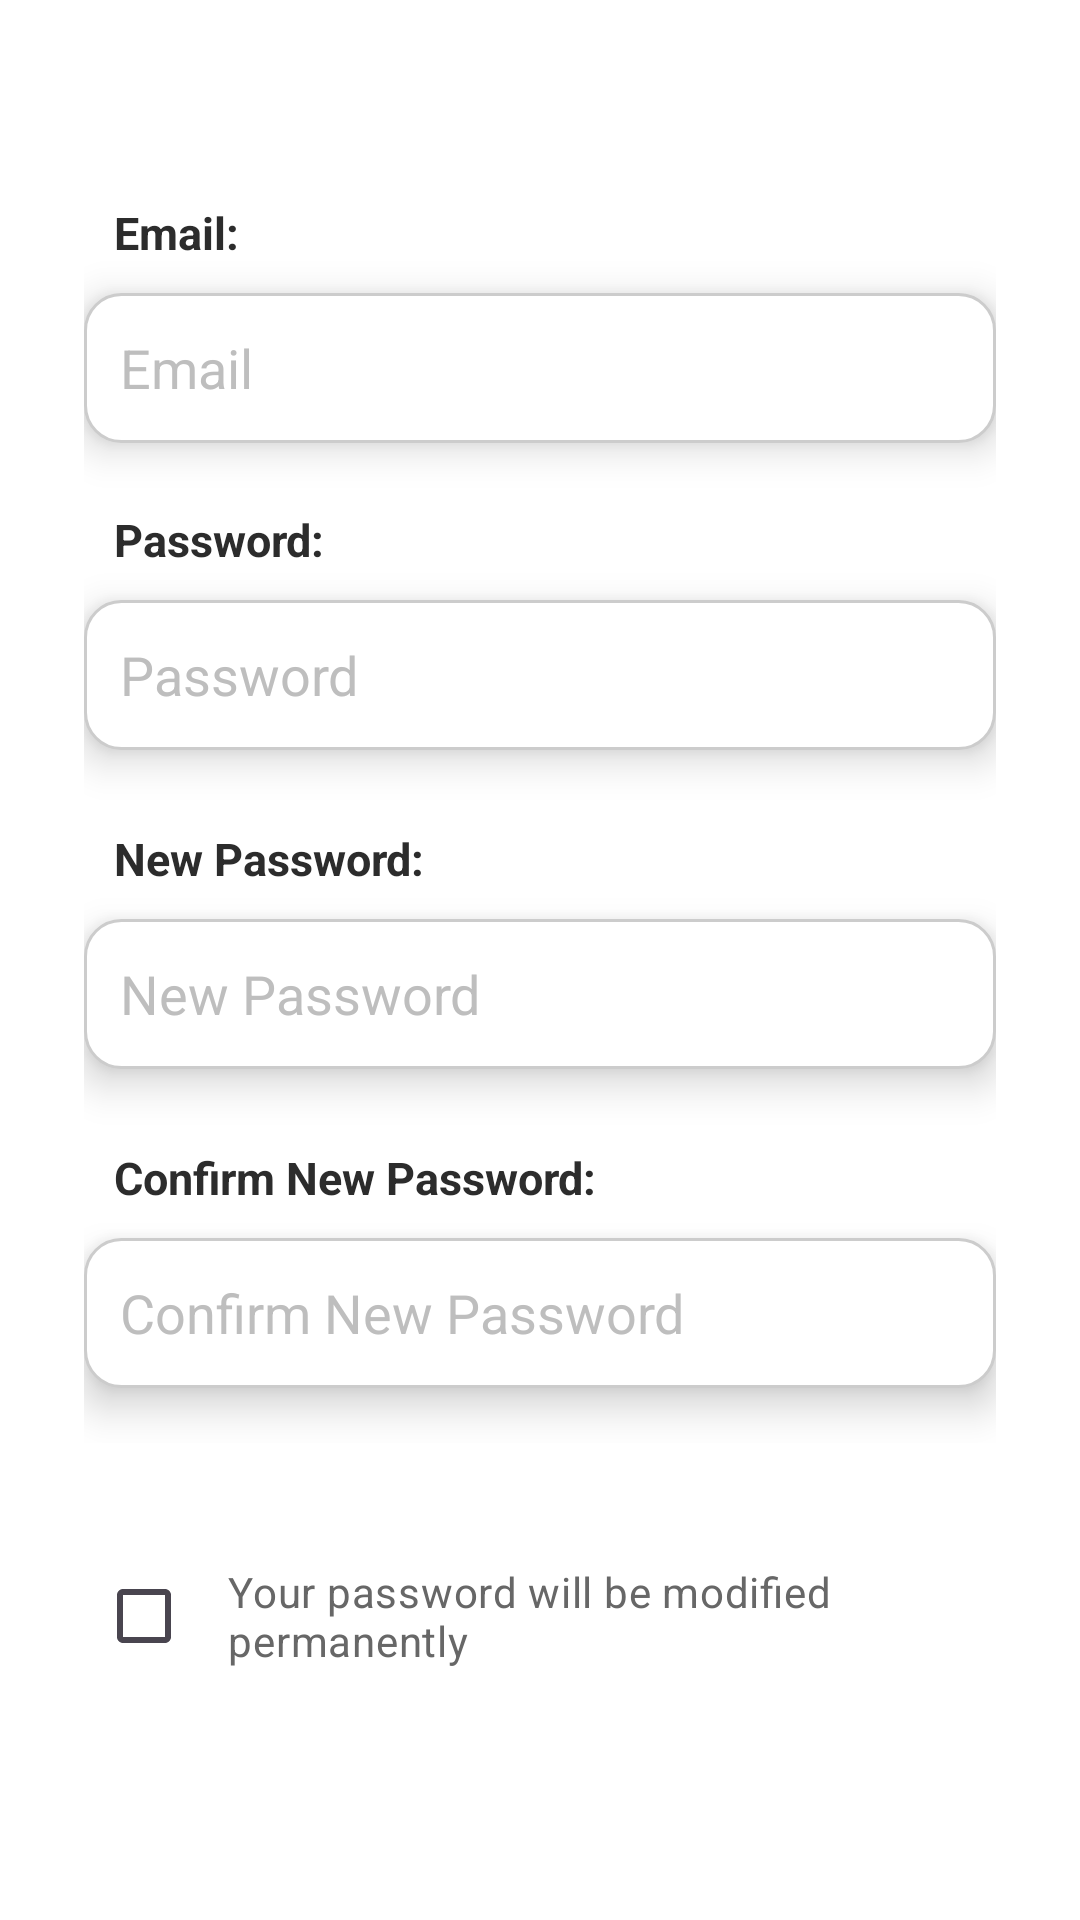

This screen was rendered from an Android layout file. Write that file and the resources it references.
<!-- AndroidManifest.xml: application theme Theme.Moti -->
<!-- res/layout/activity_password_change.xml -->
<?xml version="1.0" encoding="utf-8"?>
<androidx.constraintlayout.widget.ConstraintLayout
    xmlns:android="http://schemas.android.com/apk/res/android"
    xmlns:app="http://schemas.android.com/apk/res-auto"
    xmlns:tools="http://schemas.android.com/tools"
    android:id="@+id/main"
    android:layout_width="match_parent"
    android:layout_height="match_parent"
    android:background="@android:color/white"
    tools:context=".login">

    <LinearLayout
        android:layout_width="match_parent"
        android:layout_height="wrap_content"
        android:orientation="vertical"
        android:gravity="center"
        android:padding="16dp"
        android:background="@android:color/transparent">

        <Space
            android:layout_width="match_parent"
            android:layout_height="27dp" />


        <LinearLayout
            android:layout_width="match_parent"
            android:layout_height="450dp"
            android:gravity="center"
            android:orientation="vertical"
            android:padding="12dp">

            <TextView
                android:layout_width="match_parent"
                android:layout_height="wrap_content"
                android:padding="10dp"
                android:text="Email:"
                android:textColor="@color/label_color"
                android:textSize="15dp"
                android:textStyle="bold" />

            <EditText
                android:id="@+id/email_input"
                android:layout_width="match_parent"
                android:layout_height="50dp"
                android:layout_marginBottom="12dp"
                android:background="@drawable/rounded_edittext"
                android:elevation="8dp"
                android:hint="Email"
                android:inputType="textEmailAddress"
                android:padding="12dp"
                android:textColor="@android:color/black"
                android:textColorHint="@android:color/secondary_text_dark" />

            <TextView
                android:layout_width="match_parent"
                android:layout_height="wrap_content"
                android:padding="10dp"
                android:text="Password:"
                android:textColor="@color/label_color"
                android:textSize="15dp"
                android:textStyle="bold" />

            <EditText
                android:id="@+id/password_input"
                android:layout_width="match_parent"
                android:layout_height="50dp"
                android:layout_marginBottom="16dp"
                android:background="@drawable/rounded_edittext"
                android:elevation="8dp"
                android:hint="Password"
                android:inputType="textPassword"
                android:padding="12dp"
                android:textColor="@android:color/black"
                android:textColorHint="@android:color/secondary_text_dark" />

            <TextView
                android:layout_width="match_parent"
                android:layout_height="wrap_content"
                android:padding="10dp"
                android:text="New Password:"
                android:textColor="@color/label_color"
                android:textSize="15dp"
                android:textStyle="bold" />

            <EditText
                android:id="@+id/new_password_input"
                android:layout_width="match_parent"
                android:layout_height="50dp"
                android:layout_marginBottom="16dp"
                android:background="@drawable/rounded_edittext"
                android:elevation="8dp"
                android:hint="New Password"
                android:inputType="textPassword"
                android:padding="12dp"
                android:textColor="@android:color/black"
                android:textColorHint="@android:color/secondary_text_dark" />

            <TextView
                android:layout_width="match_parent"
                android:layout_height="wrap_content"
                android:padding="10dp"
                android:text="Confirm New Password:"
                android:textColor="@color/label_color"
                android:textSize="15dp"
                android:textStyle="bold" />

            <EditText
                android:id="@+id/confirm_new_password_input"
                android:layout_width="match_parent"
                android:layout_height="50dp"
                android:layout_marginBottom="16dp"
                android:background="@drawable/rounded_edittext"
                android:elevation="8dp"
                android:hint="Confirm New Password"
                android:inputType="textPassword"
                android:padding="12dp"
                android:textColor="@android:color/black"
                android:textColorHint="@android:color/secondary_text_dark" />

        </LinearLayout>

        <LinearLayout
            android:layout_width="match_parent"
            android:layout_height="wrap_content"
            android:padding="16dp"
            android:gravity="center"
            android:orientation="horizontal">

            <CheckBox
                android:layout_width="wrap_content"
                android:layout_height="wrap_content"
                android:text="Your password will be modified permanently"
                android:textColor="@color/text_gray"
                android:padding="12dp"/>

        </LinearLayout>

        <LinearLayout
            android:layout_width="match_parent"
            android:layout_height="wrap_content"
            android:padding="16dp"
            android:gravity="center"
            android:orientation="horizontal">

            <Button
                android:layout_width="match_parent"
                android:layout_height="wrap_content"
                android:backgroundTint="@color/secondary_green"
                android:text="Submit"
                android:textColor="@android:color/white"
                android:textSize="15sp"
                android:textStyle="bold"
                android:padding="12dp"
                android:elevation="10dp"/>
            
        </LinearLayout>

    </LinearLayout>

</androidx.constraintlayout.widget.ConstraintLayout>
<!-- resources referenced by this layout -->
<resources>
  <color name="label_color">#2c2c2c</color>
  <color name="secondary_green">#00b300</color>
  <color name="text_gray">#676767</color>
  <!-- drawable rounded_edittext (drawable) -->
  <shape xmlns:android="http://schemas.android.com/apk/res/android"
      android:shape="rectangle">
      <solid android:color="@android:color/white"/>
      <stroke android:width="1dp" android:color="#CCCCCC"/>
      <corners android:radius="12dp"/>
  </shape>
  <style name="Theme.Moti" parent="Base.Theme.Moti" />
  <style name="Base.Theme.Moti" parent="Theme.Material3.DayNight.NoActionBar">
          
          
  
          
          <item name="android:statusBarColor">@color/white</item>
          <item name="android:windowLightStatusBar">true</item>
      </style>
  <color name="white">#FFFFFFFF</color>
</resources>
